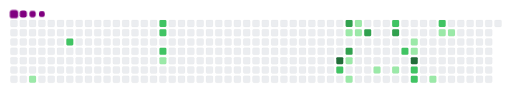
t = 0.00 s
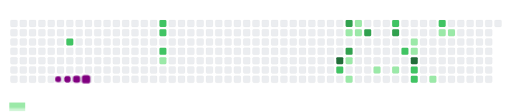
t = 1.47 s
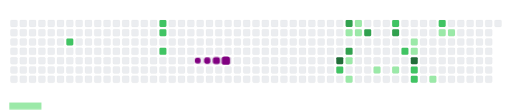
t = 3.18 s
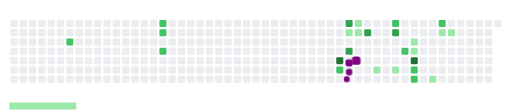
t = 4.98 s
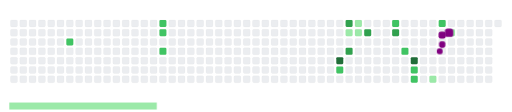
t = 6.67 s
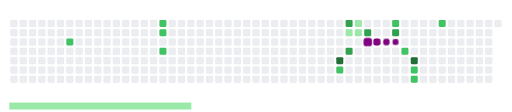
t = 8.50 s

The animated SVG that drew these frames (rendered in a browser with its animation timeline set to each time). Animation: 38 CSS @keyframes rules; frames cover the first 8.50 s, repeats indefinitely.

<svg viewBox="-16 -32 880 192" width="880" height="192" xmlns="http://www.w3.org/2000/svg"><style>@keyframes c0{3.36%{fill:var(--c1)}3.38%,to{fill:var(--ce)}}@keyframes c1{64.78%{fill:var(--c2)}64.8%,to{fill:var(--ce)}}@keyframes c2{58.79%{fill:var(--c2)}58.81%,to{fill:var(--ce)}}@keyframes c3{58.42%{fill:var(--c2)}58.44%,to{fill:var(--ce)}}@keyframes c4{60.66%{fill:var(--c2)}60.68%,to{fill:var(--ce)}}@keyframes c5{9.35%{fill:var(--c1)}9.37%,to{fill:var(--ce)}}@keyframes c6{84.63%{fill:var(--c4)}84.65%,to{fill:var(--ce)}}@keyframes c7{37.82%{fill:var(--c2)}37.84%,to{fill:var(--ce)}}@keyframes c8{77.52%{fill:var(--c3)}77.54%,to{fill:var(--ce)}}@keyframes c9{35.2%{fill:var(--c1)}35.22%,to{fill:var(--ce)}}@keyframes ca{76.39%{fill:var(--c3)}76.41%,to{fill:var(--ce)}}@keyframes cb{18.34%{fill:var(--c1)}18.36%,to{fill:var(--ce)}}@keyframes cc{17.59%{fill:var(--c1)}17.61%,to{fill:var(--ce)}}@keyframes cd{32.95%{fill:var(--c1)}32.97%,to{fill:var(--ce)}}@keyframes ce{32.57%{fill:var(--c1)}32.59%,to{fill:var(--ce)}}@keyframes cf{78.64%{fill:var(--c3)}78.66%,to{fill:var(--ce)}}@keyframes cg{19.84%{fill:var(--c1)}19.86%,to{fill:var(--ce)}}@keyframes ch{44.18%{fill:var(--c2)}44.2%,to{fill:var(--ce)}}@keyframes ci{79.77%{fill:var(--c3)}79.79%,to{fill:var(--ce)}}@keyframes cj{20.59%{fill:var(--c1)}20.61%,to{fill:var(--ce)}}@keyframes ck{42.69%{fill:var(--c2)}42.71%,to{fill:var(--ce)}}@keyframes cl{22.46%{fill:var(--c1)}22.48%,to{fill:var(--ce)}}@keyframes cm{22.84%{fill:var(--c1)}22.86%,to{fill:var(--ce)}}@keyframes cn{81.64%{fill:var(--c4)}81.66%,to{fill:var(--ce)}}@keyframes co{40.81%{fill:var(--c2)}40.83%,to{fill:var(--ce)}}@keyframes cp{41.19%{fill:var(--c2)}41.21%,to{fill:var(--ce)}}@keyframes cq{27.71%{fill:var(--c1)}27.73%,to{fill:var(--ce)}}@keyframes cr{46.81%{fill:var(--c2)}46.83%,to{fill:var(--ce)}}@keyframes cs{24.71%{fill:var(--c1)}24.73%,to{fill:var(--ce)}}@keyframes ct{25.08%{fill:var(--c1)}25.1%,to{fill:var(--ce)}}@keyframes u0{3.36%{transform:scale(0,1)}3.38%,9.35%{transform:scale(.07,1)}17.59%,9.37%{transform:scale(.14,1)}17.61%,18.34%{transform:scale(.21,1)}18.36%,19.84%{transform:scale(.29,1)}19.86%,20.59%{transform:scale(.36,1)}20.61%,22.46%{transform:scale(.43,1)}22.48%,22.84%{transform:scale(.5,1)}22.86%,24.71%{transform:scale(.57,1)}24.73%,25.08%{transform:scale(.64,1)}25.1%,27.71%{transform:scale(.71,1)}27.73%,32.57%{transform:scale(.79,1)}32.59%,32.95%{transform:scale(.86,1)}32.97%,35.2%{transform:scale(.93,1)}35.22%,to{transform:scale(1,1)}}@keyframes u1{37.82%{transform:scale(0,1)}37.84%,40.81%{transform:scale(.1,1)}40.83%,41.19%{transform:scale(.2,1)}41.21%,42.69%{transform:scale(.3,1)}42.71%,44.18%{transform:scale(.4,1)}44.2%,46.81%{transform:scale(.5,1)}46.83%,58.42%{transform:scale(.6,1)}58.44%,58.79%{transform:scale(.7,1)}58.81%,60.66%{transform:scale(.8,1)}60.68%,64.78%{transform:scale(.9,1)}64.8%,to{transform:scale(1,1)}}@keyframes u2{76.39%{transform:scale(0,1)}76.41%,77.52%{transform:scale(.25,1)}77.54%,78.64%{transform:scale(.5,1)}78.66%,79.77%{transform:scale(.75,1)}79.79%,to{transform:scale(1,1)}}@keyframes u3{81.64%{transform:scale(0,1)}81.66%,84.63%{transform:scale(.5,1)}84.65%,to{transform:scale(1,1)}}@keyframes s0{0%,99.63%{transform:translate(0,-16px)}.37%{transform:translate(0,0)}1.12%{transform:translate(32px,0)}3.37%{transform:translate(32px,96px)}8.61%{transform:translate(256px,96px)}9.36%{transform:translate(256px,64px)}16.1%{transform:translate(544px,64px)}16.85%{transform:translate(544px,96px)}17.6%{transform:translate(576px,96px)}18.35%{transform:translate(576px,64px)}19.48%{transform:translate(624px,64px)}19.85%{transform:translate(624px,80px)}20.6%{transform:translate(656px,80px)}21.72%{transform:translate(656px,32px)}22.47%{transform:translate(688px,32px)}22.85%{transform:translate(688px,48px)}23.97%{transform:translate(736px,48px)}24.72%{transform:translate(736px,16px)}25.09%{transform:translate(752px,16px)}25.47%{transform:translate(752px,32px)}26.22%{transform:translate(720px,32px)}27.72%{transform:translate(720px,96px)}28.09%{transform:translate(704px,96px)}29.59%{transform:translate(704px,32px)}32.21%{transform:translate(592px,32px)}32.96%,50.19%{transform:translate(592px,0)}33.33%,78.28%{transform:translate(608px,0)}33.71%{transform:translate(608px,-16px)}34.08%{transform:translate(592px,-16px)}34.83%,50.56%{transform:translate(592px,16px)}35.96%{transform:translate(544px,16px)}37.45%{transform:translate(544px,80px)}40.82%{transform:translate(688px,80px)}41.2%{transform:translate(688px,96px)}41.57%{transform:translate(672px,96px)}43.82%{transform:translate(672px,0)}44.19%{transform:translate(656px,0)}44.57%{transform:translate(656px,-16px)}46.44%{transform:translate(736px,-16px)}46.82%{transform:translate(736px,0)}58.43%,59.93%{transform:translate(256px,16px)}58.8%{transform:translate(256px,0)}59.18%{transform:translate(272px,0)}59.55%{transform:translate(272px,16px)}60.67%{transform:translate(256px,48px)}61.05%{transform:translate(240px,48px)}61.42%{transform:translate(240px,32px)}64.79%{transform:translate(96px,32px)}65.17%{transform:translate(96px,48px)}76.4%{transform:translate(576px,48px)}77.53%{transform:translate(576px,0)}78.65%{transform:translate(608px,16px)}80.52%{transform:translate(688px,16px)}81.65%{transform:translate(688px,64px)}93.26%{transform:translate(192px,64px)}93.63%{transform:translate(192px,48px)}94.76%{transform:translate(144px,48px)}95.51%{transform:translate(144px,16px)}95.88%{transform:translate(128px,16px)}96.25%{transform:translate(128px,0)}97.75%{transform:translate(64px,0)}98.13%{transform:translate(64px,-16px)}}@keyframes s1{0%,99.63%{transform:translate(16px,-16px)}.37%{transform:translate(0,-16px)}.75%{transform:translate(0,0)}1.5%{transform:translate(32px,0)}3.75%{transform:translate(32px,96px)}8.99%{transform:translate(256px,96px)}9.74%{transform:translate(256px,64px)}16.48%{transform:translate(544px,64px)}17.23%{transform:translate(544px,96px)}17.98%{transform:translate(576px,96px)}18.73%{transform:translate(576px,64px)}19.85%{transform:translate(624px,64px)}20.22%{transform:translate(624px,80px)}20.97%{transform:translate(656px,80px)}22.1%{transform:translate(656px,32px)}22.85%{transform:translate(688px,32px)}23.22%{transform:translate(688px,48px)}24.34%{transform:translate(736px,48px)}25.09%{transform:translate(736px,16px)}25.47%{transform:translate(752px,16px)}25.84%{transform:translate(752px,32px)}26.59%{transform:translate(720px,32px)}28.09%{transform:translate(720px,96px)}28.46%{transform:translate(704px,96px)}29.96%{transform:translate(704px,32px)}32.58%{transform:translate(592px,32px)}33.33%,50.56%{transform:translate(592px,0)}33.71%,78.65%{transform:translate(608px,0)}34.08%{transform:translate(608px,-16px)}34.46%{transform:translate(592px,-16px)}35.21%,50.94%{transform:translate(592px,16px)}36.33%{transform:translate(544px,16px)}37.83%{transform:translate(544px,80px)}41.2%{transform:translate(688px,80px)}41.57%{transform:translate(688px,96px)}41.95%{transform:translate(672px,96px)}44.19%{transform:translate(672px,0)}44.57%{transform:translate(656px,0)}44.94%{transform:translate(656px,-16px)}46.82%{transform:translate(736px,-16px)}47.19%{transform:translate(736px,0)}58.8%,60.3%{transform:translate(256px,16px)}59.18%{transform:translate(256px,0)}59.55%{transform:translate(272px,0)}59.93%{transform:translate(272px,16px)}61.05%{transform:translate(256px,48px)}61.42%{transform:translate(240px,48px)}61.8%{transform:translate(240px,32px)}65.17%{transform:translate(96px,32px)}65.54%{transform:translate(96px,48px)}76.78%{transform:translate(576px,48px)}77.9%{transform:translate(576px,0)}79.03%{transform:translate(608px,16px)}80.9%{transform:translate(688px,16px)}82.02%{transform:translate(688px,64px)}93.63%{transform:translate(192px,64px)}94.01%{transform:translate(192px,48px)}95.13%{transform:translate(144px,48px)}95.88%{transform:translate(144px,16px)}96.25%{transform:translate(128px,16px)}96.63%{transform:translate(128px,0)}98.13%{transform:translate(64px,0)}98.5%{transform:translate(64px,-16px)}}@keyframes s2{0%,99.63%{transform:translate(32px,-16px)}.75%{transform:translate(0,-16px)}1.12%{transform:translate(0,0)}1.87%{transform:translate(32px,0)}4.12%{transform:translate(32px,96px)}9.36%{transform:translate(256px,96px)}10.11%{transform:translate(256px,64px)}16.85%{transform:translate(544px,64px)}17.6%{transform:translate(544px,96px)}18.35%{transform:translate(576px,96px)}19.1%{transform:translate(576px,64px)}20.22%{transform:translate(624px,64px)}20.6%{transform:translate(624px,80px)}21.35%{transform:translate(656px,80px)}22.47%{transform:translate(656px,32px)}23.22%{transform:translate(688px,32px)}23.6%{transform:translate(688px,48px)}24.72%{transform:translate(736px,48px)}25.47%{transform:translate(736px,16px)}25.84%{transform:translate(752px,16px)}26.22%{transform:translate(752px,32px)}26.97%{transform:translate(720px,32px)}28.46%{transform:translate(720px,96px)}28.84%{transform:translate(704px,96px)}30.34%{transform:translate(704px,32px)}32.96%{transform:translate(592px,32px)}33.71%,50.94%{transform:translate(592px,0)}34.08%,79.03%{transform:translate(608px,0)}34.46%{transform:translate(608px,-16px)}34.83%{transform:translate(592px,-16px)}35.58%,51.31%{transform:translate(592px,16px)}36.7%{transform:translate(544px,16px)}38.2%{transform:translate(544px,80px)}41.57%{transform:translate(688px,80px)}41.95%{transform:translate(688px,96px)}42.32%{transform:translate(672px,96px)}44.57%{transform:translate(672px,0)}44.94%{transform:translate(656px,0)}45.32%{transform:translate(656px,-16px)}47.19%{transform:translate(736px,-16px)}47.57%{transform:translate(736px,0)}59.18%,60.67%{transform:translate(256px,16px)}59.55%{transform:translate(256px,0)}59.93%{transform:translate(272px,0)}60.3%{transform:translate(272px,16px)}61.42%{transform:translate(256px,48px)}61.8%{transform:translate(240px,48px)}62.17%{transform:translate(240px,32px)}65.54%{transform:translate(96px,32px)}65.92%{transform:translate(96px,48px)}77.15%{transform:translate(576px,48px)}78.28%{transform:translate(576px,0)}79.4%{transform:translate(608px,16px)}81.27%{transform:translate(688px,16px)}82.4%{transform:translate(688px,64px)}94.01%{transform:translate(192px,64px)}94.38%{transform:translate(192px,48px)}95.51%{transform:translate(144px,48px)}96.25%{transform:translate(144px,16px)}96.63%{transform:translate(128px,16px)}97%{transform:translate(128px,0)}98.5%{transform:translate(64px,0)}98.88%{transform:translate(64px,-16px)}}@keyframes s3{0%,99.63%{transform:translate(48px,-16px)}1.12%{transform:translate(0,-16px)}1.5%{transform:translate(0,0)}2.25%{transform:translate(32px,0)}4.49%{transform:translate(32px,96px)}9.74%{transform:translate(256px,96px)}10.49%{transform:translate(256px,64px)}17.23%{transform:translate(544px,64px)}17.98%{transform:translate(544px,96px)}18.73%{transform:translate(576px,96px)}19.48%{transform:translate(576px,64px)}20.6%{transform:translate(624px,64px)}20.97%{transform:translate(624px,80px)}21.72%{transform:translate(656px,80px)}22.85%{transform:translate(656px,32px)}23.6%{transform:translate(688px,32px)}23.97%{transform:translate(688px,48px)}25.09%{transform:translate(736px,48px)}25.84%{transform:translate(736px,16px)}26.22%{transform:translate(752px,16px)}26.59%{transform:translate(752px,32px)}27.34%{transform:translate(720px,32px)}28.84%{transform:translate(720px,96px)}29.21%{transform:translate(704px,96px)}30.71%{transform:translate(704px,32px)}33.33%{transform:translate(592px,32px)}34.08%,51.31%{transform:translate(592px,0)}34.46%,79.4%{transform:translate(608px,0)}34.83%{transform:translate(608px,-16px)}35.21%{transform:translate(592px,-16px)}35.96%,51.69%{transform:translate(592px,16px)}37.08%{transform:translate(544px,16px)}38.58%{transform:translate(544px,80px)}41.95%{transform:translate(688px,80px)}42.32%{transform:translate(688px,96px)}42.7%{transform:translate(672px,96px)}44.94%{transform:translate(672px,0)}45.32%{transform:translate(656px,0)}45.69%{transform:translate(656px,-16px)}47.57%{transform:translate(736px,-16px)}47.94%{transform:translate(736px,0)}59.55%,61.05%{transform:translate(256px,16px)}59.93%{transform:translate(256px,0)}60.3%{transform:translate(272px,0)}60.67%{transform:translate(272px,16px)}61.8%{transform:translate(256px,48px)}62.17%{transform:translate(240px,48px)}62.55%{transform:translate(240px,32px)}65.92%{transform:translate(96px,32px)}66.29%{transform:translate(96px,48px)}77.53%{transform:translate(576px,48px)}78.65%{transform:translate(576px,0)}79.78%{transform:translate(608px,16px)}81.65%{transform:translate(688px,16px)}82.77%{transform:translate(688px,64px)}94.38%{transform:translate(192px,64px)}94.76%{transform:translate(192px,48px)}95.88%{transform:translate(144px,48px)}96.63%{transform:translate(144px,16px)}97%{transform:translate(128px,16px)}97.38%{transform:translate(128px,0)}98.88%{transform:translate(64px,0)}99.25%{transform:translate(64px,-16px)}}:root{--cb:#1b1f230a;--cs:purple;--ce:#ebedf0;--c0:#ebedf0;--c1:#9be9a8;--c2:#40c463;--c3:#30a14e;--c4:#216e39}@media (prefers-color-scheme:dark){:root{--cb:#1b1f230a;--cs:purple;--ce:#161b22;--c1:#01311f;--c2:#034525;--c3:#0f6d31;--c4:#00c647}}.c{shape-rendering:geometricPrecision;rx:2;ry:2;fill:var(--ce);stroke-width:1px;stroke:var(--cb);animation:none 26700ms linear infinite}.c.c0{fill:var(--c1);animation-name:c0}.c.c1{fill:var(--c2);animation-name:c1}.c.c2,.c.c3,.c.c4{fill:var(--c2);animation-name:c2}.c.c3,.c.c4{animation-name:c3}.c.c4{animation-name:c4}.c.c5{fill:var(--c1);animation-name:c5}.c.c6{fill:var(--c4);animation-name:c6}.c.c7{fill:var(--c2);animation-name:c7}.c.c8{fill:var(--c3);animation-name:c8}.c.c9{fill:var(--c1);animation-name:c9}.c.ca{fill:var(--c3);animation-name:ca}.c.cb{fill:var(--c1);animation-name:cb}.c.cc,.c.cd,.c.ce{fill:var(--c1);animation-name:cc}.c.cd,.c.ce{animation-name:cd}.c.ce{animation-name:ce}.c.cf{fill:var(--c3);animation-name:cf}.c.cg{fill:var(--c1);animation-name:cg}.c.ch{fill:var(--c2);animation-name:ch}.c.ci{fill:var(--c3);animation-name:ci}.c.cj{fill:var(--c1);animation-name:cj}.c.ck{fill:var(--c2);animation-name:ck}.c.cl,.c.cm{fill:var(--c1);animation-name:cl}.c.cm{animation-name:cm}.c.cn{fill:var(--c4);animation-name:cn}.c.co,.c.cp{fill:var(--c2);animation-name:co}.c.cp{animation-name:cp}.c.cq{fill:var(--c1);animation-name:cq}.c.cr{fill:var(--c2);animation-name:cr}.c.cs,.c.ct{fill:var(--c1);animation-name:cs}.c.ct{animation-name:ct}.s,.u{animation:none linear 26700ms infinite}.u,.u.u0{transform-origin:0 0}.u{transform:scale(0,1)}.u.u0{fill:var(--c1);animation-name:u0}.u.u1{fill:var(--c2);animation-name:u1;transform-origin:395.7px 0}.u.u2{fill:var(--c3);animation-name:u2;transform-origin:678.4px 0}.u.u3{fill:var(--c4);animation-name:u3;transform-origin:791.5px 0}.s{shape-rendering:geometricPrecision;fill:var(--cs)}.s.s0{transform:translate(0,-16px);animation-name:s0}.s.s1{transform:translate(16px,-16px);animation-name:s1}.s.s2{transform:translate(32px,-16px);animation-name:s2}.s.s3{transform:translate(48px,-16px);animation-name:s3}</style><rect class="c" x="2" y="2" width="12" height="12"/><rect class="c" x="2" y="18" width="12" height="12"/><rect class="c" x="2" y="34" width="12" height="12"/><rect class="c" x="2" y="50" width="12" height="12"/><rect class="c" x="2" y="66" width="12" height="12"/><rect class="c" x="2" y="82" width="12" height="12"/><rect class="c" x="2" y="98" width="12" height="12"/><rect class="c" x="18" y="2" width="12" height="12"/><rect class="c" x="18" y="18" width="12" height="12"/><rect class="c" x="18" y="34" width="12" height="12"/><rect class="c" x="18" y="50" width="12" height="12"/><rect class="c" x="18" y="66" width="12" height="12"/><rect class="c" x="18" y="82" width="12" height="12"/><rect class="c" x="18" y="98" width="12" height="12"/><rect class="c" x="34" y="2" width="12" height="12"/><rect class="c" x="34" y="18" width="12" height="12"/><rect class="c" x="34" y="34" width="12" height="12"/><rect class="c" x="34" y="50" width="12" height="12"/><rect class="c" x="34" y="66" width="12" height="12"/><rect class="c" x="34" y="82" width="12" height="12"/><rect class="c c0" x="34" y="98" width="12" height="12"/><rect class="c" x="50" y="2" width="12" height="12"/><rect class="c" x="50" y="18" width="12" height="12"/><rect class="c" x="50" y="34" width="12" height="12"/><rect class="c" x="50" y="50" width="12" height="12"/><rect class="c" x="50" y="66" width="12" height="12"/><rect class="c" x="50" y="82" width="12" height="12"/><rect class="c" x="50" y="98" width="12" height="12"/><rect class="c" x="66" y="2" width="12" height="12"/><rect class="c" x="66" y="18" width="12" height="12"/><rect class="c" x="66" y="34" width="12" height="12"/><rect class="c" x="66" y="50" width="12" height="12"/><rect class="c" x="66" y="66" width="12" height="12"/><rect class="c" x="66" y="82" width="12" height="12"/><rect class="c" x="66" y="98" width="12" height="12"/><rect class="c" x="82" y="2" width="12" height="12"/><rect class="c" x="82" y="18" width="12" height="12"/><rect class="c" x="82" y="34" width="12" height="12"/><rect class="c" x="82" y="50" width="12" height="12"/><rect class="c" x="82" y="66" width="12" height="12"/><rect class="c" x="82" y="82" width="12" height="12"/><rect class="c" x="82" y="98" width="12" height="12"/><rect class="c" x="98" y="2" width="12" height="12"/><rect class="c" x="98" y="18" width="12" height="12"/><rect class="c c1" x="98" y="34" width="12" height="12"/><rect class="c" x="98" y="50" width="12" height="12"/><rect class="c" x="98" y="66" width="12" height="12"/><rect class="c" x="98" y="82" width="12" height="12"/><rect class="c" x="98" y="98" width="12" height="12"/><rect class="c" x="114" y="2" width="12" height="12"/><rect class="c" x="114" y="18" width="12" height="12"/><rect class="c" x="114" y="34" width="12" height="12"/><rect class="c" x="114" y="50" width="12" height="12"/><rect class="c" x="114" y="66" width="12" height="12"/><rect class="c" x="114" y="82" width="12" height="12"/><rect class="c" x="114" y="98" width="12" height="12"/><rect class="c" x="130" y="2" width="12" height="12"/><rect class="c" x="130" y="18" width="12" height="12"/><rect class="c" x="130" y="34" width="12" height="12"/><rect class="c" x="130" y="50" width="12" height="12"/><rect class="c" x="130" y="66" width="12" height="12"/><rect class="c" x="130" y="82" width="12" height="12"/><rect class="c" x="130" y="98" width="12" height="12"/><rect class="c" x="146" y="2" width="12" height="12"/><rect class="c" x="146" y="18" width="12" height="12"/><rect class="c" x="146" y="34" width="12" height="12"/><rect class="c" x="146" y="50" width="12" height="12"/><rect class="c" x="146" y="66" width="12" height="12"/><rect class="c" x="146" y="82" width="12" height="12"/><rect class="c" x="146" y="98" width="12" height="12"/><rect class="c" x="162" y="2" width="12" height="12"/><rect class="c" x="162" y="18" width="12" height="12"/><rect class="c" x="162" y="34" width="12" height="12"/><rect class="c" x="162" y="50" width="12" height="12"/><rect class="c" x="162" y="66" width="12" height="12"/><rect class="c" x="162" y="82" width="12" height="12"/><rect class="c" x="162" y="98" width="12" height="12"/><rect class="c" x="178" y="2" width="12" height="12"/><rect class="c" x="178" y="18" width="12" height="12"/><rect class="c" x="178" y="34" width="12" height="12"/><rect class="c" x="178" y="50" width="12" height="12"/><rect class="c" x="178" y="66" width="12" height="12"/><rect class="c" x="178" y="82" width="12" height="12"/><rect class="c" x="178" y="98" width="12" height="12"/><rect class="c" x="194" y="2" width="12" height="12"/><rect class="c" x="194" y="18" width="12" height="12"/><rect class="c" x="194" y="34" width="12" height="12"/><rect class="c" x="194" y="50" width="12" height="12"/><rect class="c" x="194" y="66" width="12" height="12"/><rect class="c" x="194" y="82" width="12" height="12"/><rect class="c" x="194" y="98" width="12" height="12"/><rect class="c" x="210" y="2" width="12" height="12"/><rect class="c" x="210" y="18" width="12" height="12"/><rect class="c" x="210" y="34" width="12" height="12"/><rect class="c" x="210" y="50" width="12" height="12"/><rect class="c" x="210" y="66" width="12" height="12"/><rect class="c" x="210" y="82" width="12" height="12"/><rect class="c" x="210" y="98" width="12" height="12"/><rect class="c" x="226" y="2" width="12" height="12"/><rect class="c" x="226" y="18" width="12" height="12"/><rect class="c" x="226" y="34" width="12" height="12"/><rect class="c" x="226" y="50" width="12" height="12"/><rect class="c" x="226" y="66" width="12" height="12"/><rect class="c" x="226" y="82" width="12" height="12"/><rect class="c" x="226" y="98" width="12" height="12"/><rect class="c" x="242" y="2" width="12" height="12"/><rect class="c" x="242" y="18" width="12" height="12"/><rect class="c" x="242" y="34" width="12" height="12"/><rect class="c" x="242" y="50" width="12" height="12"/><rect class="c" x="242" y="66" width="12" height="12"/><rect class="c" x="242" y="82" width="12" height="12"/><rect class="c" x="242" y="98" width="12" height="12"/><rect class="c c2" x="258" y="2" width="12" height="12"/><rect class="c c3" x="258" y="18" width="12" height="12"/><rect class="c" x="258" y="34" width="12" height="12"/><rect class="c c4" x="258" y="50" width="12" height="12"/><rect class="c c5" x="258" y="66" width="12" height="12"/><rect class="c" x="258" y="82" width="12" height="12"/><rect class="c" x="258" y="98" width="12" height="12"/><rect class="c" x="274" y="2" width="12" height="12"/><rect class="c" x="274" y="18" width="12" height="12"/><rect class="c" x="274" y="34" width="12" height="12"/><rect class="c" x="274" y="50" width="12" height="12"/><rect class="c" x="274" y="66" width="12" height="12"/><rect class="c" x="274" y="82" width="12" height="12"/><rect class="c" x="274" y="98" width="12" height="12"/><rect class="c" x="290" y="2" width="12" height="12"/><rect class="c" x="290" y="18" width="12" height="12"/><rect class="c" x="290" y="34" width="12" height="12"/><rect class="c" x="290" y="50" width="12" height="12"/><rect class="c" x="290" y="66" width="12" height="12"/><rect class="c" x="290" y="82" width="12" height="12"/><rect class="c" x="290" y="98" width="12" height="12"/><rect class="c" x="306" y="2" width="12" height="12"/><rect class="c" x="306" y="18" width="12" height="12"/><rect class="c" x="306" y="34" width="12" height="12"/><rect class="c" x="306" y="50" width="12" height="12"/><rect class="c" x="306" y="66" width="12" height="12"/><rect class="c" x="306" y="82" width="12" height="12"/><rect class="c" x="306" y="98" width="12" height="12"/><rect class="c" x="322" y="2" width="12" height="12"/><rect class="c" x="322" y="18" width="12" height="12"/><rect class="c" x="322" y="34" width="12" height="12"/><rect class="c" x="322" y="50" width="12" height="12"/><rect class="c" x="322" y="66" width="12" height="12"/><rect class="c" x="322" y="82" width="12" height="12"/><rect class="c" x="322" y="98" width="12" height="12"/><rect class="c" x="338" y="2" width="12" height="12"/><rect class="c" x="338" y="18" width="12" height="12"/><rect class="c" x="338" y="34" width="12" height="12"/><rect class="c" x="338" y="50" width="12" height="12"/><rect class="c" x="338" y="66" width="12" height="12"/><rect class="c" x="338" y="82" width="12" height="12"/><rect class="c" x="338" y="98" width="12" height="12"/><rect class="c" x="354" y="2" width="12" height="12"/><rect class="c" x="354" y="18" width="12" height="12"/><rect class="c" x="354" y="34" width="12" height="12"/><rect class="c" x="354" y="50" width="12" height="12"/><rect class="c" x="354" y="66" width="12" height="12"/><rect class="c" x="354" y="82" width="12" height="12"/><rect class="c" x="354" y="98" width="12" height="12"/><rect class="c" x="370" y="2" width="12" height="12"/><rect class="c" x="370" y="18" width="12" height="12"/><rect class="c" x="370" y="34" width="12" height="12"/><rect class="c" x="370" y="50" width="12" height="12"/><rect class="c" x="370" y="66" width="12" height="12"/><rect class="c" x="370" y="82" width="12" height="12"/><rect class="c" x="370" y="98" width="12" height="12"/><rect class="c" x="386" y="2" width="12" height="12"/><rect class="c" x="386" y="18" width="12" height="12"/><rect class="c" x="386" y="34" width="12" height="12"/><rect class="c" x="386" y="50" width="12" height="12"/><rect class="c" x="386" y="66" width="12" height="12"/><rect class="c" x="386" y="82" width="12" height="12"/><rect class="c" x="386" y="98" width="12" height="12"/><rect class="c" x="402" y="2" width="12" height="12"/><rect class="c" x="402" y="18" width="12" height="12"/><rect class="c" x="402" y="34" width="12" height="12"/><rect class="c" x="402" y="50" width="12" height="12"/><rect class="c" x="402" y="66" width="12" height="12"/><rect class="c" x="402" y="82" width="12" height="12"/><rect class="c" x="402" y="98" width="12" height="12"/><rect class="c" x="418" y="2" width="12" height="12"/><rect class="c" x="418" y="18" width="12" height="12"/><rect class="c" x="418" y="34" width="12" height="12"/><rect class="c" x="418" y="50" width="12" height="12"/><rect class="c" x="418" y="66" width="12" height="12"/><rect class="c" x="418" y="82" width="12" height="12"/><rect class="c" x="418" y="98" width="12" height="12"/><rect class="c" x="434" y="2" width="12" height="12"/><rect class="c" x="434" y="18" width="12" height="12"/><rect class="c" x="434" y="34" width="12" height="12"/><rect class="c" x="434" y="50" width="12" height="12"/><rect class="c" x="434" y="66" width="12" height="12"/><rect class="c" x="434" y="82" width="12" height="12"/><rect class="c" x="434" y="98" width="12" height="12"/><rect class="c" x="450" y="2" width="12" height="12"/><rect class="c" x="450" y="18" width="12" height="12"/><rect class="c" x="450" y="34" width="12" height="12"/><rect class="c" x="450" y="50" width="12" height="12"/><rect class="c" x="450" y="66" width="12" height="12"/><rect class="c" x="450" y="82" width="12" height="12"/><rect class="c" x="450" y="98" width="12" height="12"/><rect class="c" x="466" y="2" width="12" height="12"/><rect class="c" x="466" y="18" width="12" height="12"/><rect class="c" x="466" y="34" width="12" height="12"/><rect class="c" x="466" y="50" width="12" height="12"/><rect class="c" x="466" y="66" width="12" height="12"/><rect class="c" x="466" y="82" width="12" height="12"/><rect class="c" x="466" y="98" width="12" height="12"/><rect class="c" x="482" y="2" width="12" height="12"/><rect class="c" x="482" y="18" width="12" height="12"/><rect class="c" x="482" y="34" width="12" height="12"/><rect class="c" x="482" y="50" width="12" height="12"/><rect class="c" x="482" y="66" width="12" height="12"/><rect class="c" x="482" y="82" width="12" height="12"/><rect class="c" x="482" y="98" width="12" height="12"/><rect class="c" x="498" y="2" width="12" height="12"/><rect class="c" x="498" y="18" width="12" height="12"/><rect class="c" x="498" y="34" width="12" height="12"/><rect class="c" x="498" y="50" width="12" height="12"/><rect class="c" x="498" y="66" width="12" height="12"/><rect class="c" x="498" y="82" width="12" height="12"/><rect class="c" x="498" y="98" width="12" height="12"/><rect class="c" x="514" y="2" width="12" height="12"/><rect class="c" x="514" y="18" width="12" height="12"/><rect class="c" x="514" y="34" width="12" height="12"/><rect class="c" x="514" y="50" width="12" height="12"/><rect class="c" x="514" y="66" width="12" height="12"/><rect class="c" x="514" y="82" width="12" height="12"/><rect class="c" x="514" y="98" width="12" height="12"/><rect class="c" x="530" y="2" width="12" height="12"/><rect class="c" x="530" y="18" width="12" height="12"/><rect class="c" x="530" y="34" width="12" height="12"/><rect class="c" x="530" y="50" width="12" height="12"/><rect class="c" x="530" y="66" width="12" height="12"/><rect class="c" x="530" y="82" width="12" height="12"/><rect class="c" x="530" y="98" width="12" height="12"/><rect class="c" x="546" y="2" width="12" height="12"/><rect class="c" x="546" y="18" width="12" height="12"/><rect class="c" x="546" y="34" width="12" height="12"/><rect class="c" x="546" y="50" width="12" height="12"/><rect class="c" x="546" y="66" width="12" height="12"/><rect class="c" x="546" y="82" width="12" height="12"/><rect class="c" x="546" y="98" width="12" height="12"/><rect class="c" x="562" y="2" width="12" height="12"/><rect class="c" x="562" y="18" width="12" height="12"/><rect class="c" x="562" y="34" width="12" height="12"/><rect class="c" x="562" y="50" width="12" height="12"/><rect class="c c6" x="562" y="66" width="12" height="12"/><rect class="c c7" x="562" y="82" width="12" height="12"/><rect class="c" x="562" y="98" width="12" height="12"/><rect class="c c8" x="578" y="2" width="12" height="12"/><rect class="c c9" x="578" y="18" width="12" height="12"/><rect class="c" x="578" y="34" width="12" height="12"/><rect class="c ca" x="578" y="50" width="12" height="12"/><rect class="c cb" x="578" y="66" width="12" height="12"/><rect class="c" x="578" y="82" width="12" height="12"/><rect class="c cc" x="578" y="98" width="12" height="12"/><rect class="c cd" x="594" y="2" width="12" height="12"/><rect class="c ce" x="594" y="18" width="12" height="12"/><rect class="c" x="594" y="34" width="12" height="12"/><rect class="c" x="594" y="50" width="12" height="12"/><rect class="c" x="594" y="66" width="12" height="12"/><rect class="c" x="594" y="82" width="12" height="12"/><rect class="c" x="594" y="98" width="12" height="12"/><rect class="c" x="610" y="2" width="12" height="12"/><rect class="c cf" x="610" y="18" width="12" height="12"/><rect class="c" x="610" y="34" width="12" height="12"/><rect class="c" x="610" y="50" width="12" height="12"/><rect class="c" x="610" y="66" width="12" height="12"/><rect class="c" x="610" y="82" width="12" height="12"/><rect class="c" x="610" y="98" width="12" height="12"/><rect class="c" x="626" y="2" width="12" height="12"/><rect class="c" x="626" y="18" width="12" height="12"/><rect class="c" x="626" y="34" width="12" height="12"/><rect class="c" x="626" y="50" width="12" height="12"/><rect class="c" x="626" y="66" width="12" height="12"/><rect class="c cg" x="626" y="82" width="12" height="12"/><rect class="c" x="626" y="98" width="12" height="12"/><rect class="c" x="642" y="2" width="12" height="12"/><rect class="c" x="642" y="18" width="12" height="12"/><rect class="c" x="642" y="34" width="12" height="12"/><rect class="c" x="642" y="50" width="12" height="12"/><rect class="c" x="642" y="66" width="12" height="12"/><rect class="c" x="642" y="82" width="12" height="12"/><rect class="c" x="642" y="98" width="12" height="12"/><rect class="c ch" x="658" y="2" width="12" height="12"/><rect class="c ci" x="658" y="18" width="12" height="12"/><rect class="c" x="658" y="34" width="12" height="12"/><rect class="c" x="658" y="50" width="12" height="12"/><rect class="c" x="658" y="66" width="12" height="12"/><rect class="c cj" x="658" y="82" width="12" height="12"/><rect class="c" x="658" y="98" width="12" height="12"/><rect class="c" x="674" y="2" width="12" height="12"/><rect class="c" x="674" y="18" width="12" height="12"/><rect class="c" x="674" y="34" width="12" height="12"/><rect class="c ck" x="674" y="50" width="12" height="12"/><rect class="c" x="674" y="66" width="12" height="12"/><rect class="c" x="674" y="82" width="12" height="12"/><rect class="c" x="674" y="98" width="12" height="12"/><rect class="c" x="690" y="2" width="12" height="12"/><rect class="c" x="690" y="18" width="12" height="12"/><rect class="c cl" x="690" y="34" width="12" height="12"/><rect class="c cm" x="690" y="50" width="12" height="12"/><rect class="c cn" x="690" y="66" width="12" height="12"/><rect class="c co" x="690" y="82" width="12" height="12"/><rect class="c cp" x="690" y="98" width="12" height="12"/><rect class="c" x="706" y="2" width="12" height="12"/><rect class="c" x="706" y="18" width="12" height="12"/><rect class="c" x="706" y="34" width="12" height="12"/><rect class="c" x="706" y="50" width="12" height="12"/><rect class="c" x="706" y="66" width="12" height="12"/><rect class="c" x="706" y="82" width="12" height="12"/><rect class="c" x="706" y="98" width="12" height="12"/><rect class="c" x="722" y="2" width="12" height="12"/><rect class="c" x="722" y="18" width="12" height="12"/><rect class="c" x="722" y="34" width="12" height="12"/><rect class="c" x="722" y="50" width="12" height="12"/><rect class="c" x="722" y="66" width="12" height="12"/><rect class="c" x="722" y="82" width="12" height="12"/><rect class="c cq" x="722" y="98" width="12" height="12"/><rect class="c cr" x="738" y="2" width="12" height="12"/><rect class="c cs" x="738" y="18" width="12" height="12"/><rect class="c" x="738" y="34" width="12" height="12"/><rect class="c" x="738" y="50" width="12" height="12"/><rect class="c" x="738" y="66" width="12" height="12"/><rect class="c" x="738" y="82" width="12" height="12"/><rect class="c" x="738" y="98" width="12" height="12"/><rect class="c" x="754" y="2" width="12" height="12"/><rect class="c ct" x="754" y="18" width="12" height="12"/><rect class="c" x="754" y="34" width="12" height="12"/><rect class="c" x="754" y="50" width="12" height="12"/><rect class="c" x="754" y="66" width="12" height="12"/><rect class="c" x="754" y="82" width="12" height="12"/><rect class="c" x="754" y="98" width="12" height="12"/><rect class="c" x="770" y="2" width="12" height="12"/><rect class="c" x="770" y="18" width="12" height="12"/><rect class="c" x="770" y="34" width="12" height="12"/><rect class="c" x="770" y="50" width="12" height="12"/><rect class="c" x="770" y="66" width="12" height="12"/><rect class="c" x="770" y="82" width="12" height="12"/><rect class="c" x="770" y="98" width="12" height="12"/><rect class="c" x="786" y="2" width="12" height="12"/><rect class="c" x="786" y="18" width="12" height="12"/><rect class="c" x="786" y="34" width="12" height="12"/><rect class="c" x="786" y="50" width="12" height="12"/><rect class="c" x="786" y="66" width="12" height="12"/><rect class="c" x="786" y="82" width="12" height="12"/><rect class="c" x="786" y="98" width="12" height="12"/><rect class="c" x="802" y="2" width="12" height="12"/><rect class="c" x="802" y="18" width="12" height="12"/><rect class="c" x="802" y="34" width="12" height="12"/><rect class="c" x="802" y="50" width="12" height="12"/><rect class="c" x="802" y="66" width="12" height="12"/><rect class="c" x="802" y="82" width="12" height="12"/><rect class="c" x="802" y="98" width="12" height="12"/><rect class="c" x="818" y="2" width="12" height="12"/><rect class="c" x="818" y="18" width="12" height="12"/><rect class="c" x="818" y="34" width="12" height="12"/><rect class="c" x="818" y="50" width="12" height="12"/><rect class="c" x="818" y="66" width="12" height="12"/><rect class="c" x="818" y="82" width="12" height="12"/><rect class="c" x="818" y="98" width="12" height="12"/><rect class="c" x="834" y="2" width="12" height="12"/><rect class="u u0" height="12" width="396.3" x="0.0" y="144"/><rect class="u u1" height="12" width="283.3" x="395.7" y="144"/><rect class="u u2" height="12" width="113.7" x="678.4" y="144"/><rect class="u u3" height="12" width="57.1" x="791.5" y="144"/><rect class="s s0" x="0.8" y="0.8" width="14.4" height="14.4" rx="4.5" ry="4.5"/><rect class="s s1" x="1.8" y="1.8" width="12.3" height="12.3" rx="4.1" ry="4.1"/><rect class="s s2" x="2.6" y="2.6" width="10.8" height="10.8" rx="3.6" ry="3.6"/><rect class="s s3" x="3.0" y="3.0" width="9.9" height="9.9" rx="3.3" ry="3.3"/></svg>
